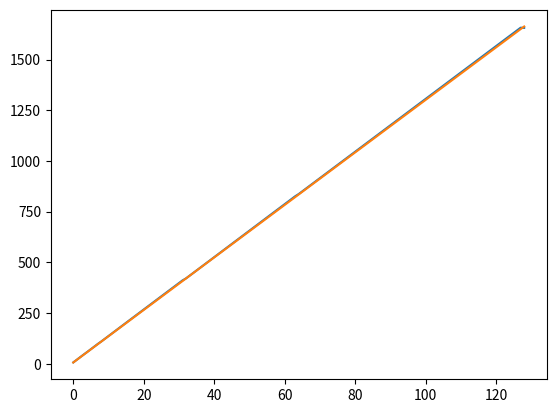
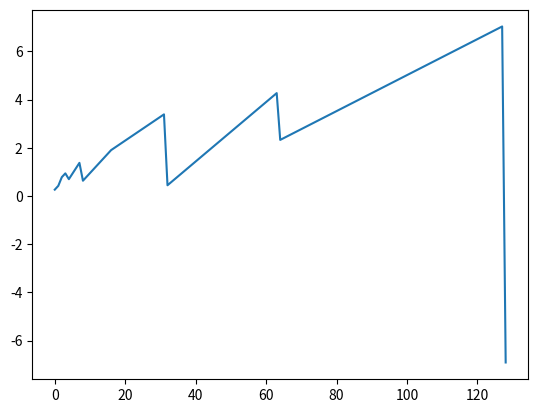

Python code for these plots, in order:
import matplotlib.pyplot as plt

Data = {
    0:6.7,1:19.8,2:33.1,3:46.2,4:58.9,7:98.4,8:110.6,15:202.3,16:215.4,31:411,32:421,63:826,64:837,127:1657,128:1656
}

def expected(ADC):
    return 3300*((ADC)/255)+6.44
    #We realized this formula was a mistake later on (should be /256).
    #We fixed this using a lookup table in software later as the DAC is still very linear

xData = [i for i in Data.keys()]
yData = [Data[i] for i in xData]

expectedYdata = [expected(i) for i in xData]
diffData = [Data[i] - expected(i) for i in xData]

plt.plot(xData, yData)
plt.plot(xData, expectedYdata)
plt.show()

plt.plot(xData, yData)
plt.plot(xData, expectedYdata)
plt.show()

plt.plot(xData, diffData)
plt.show()

print(diffData)
